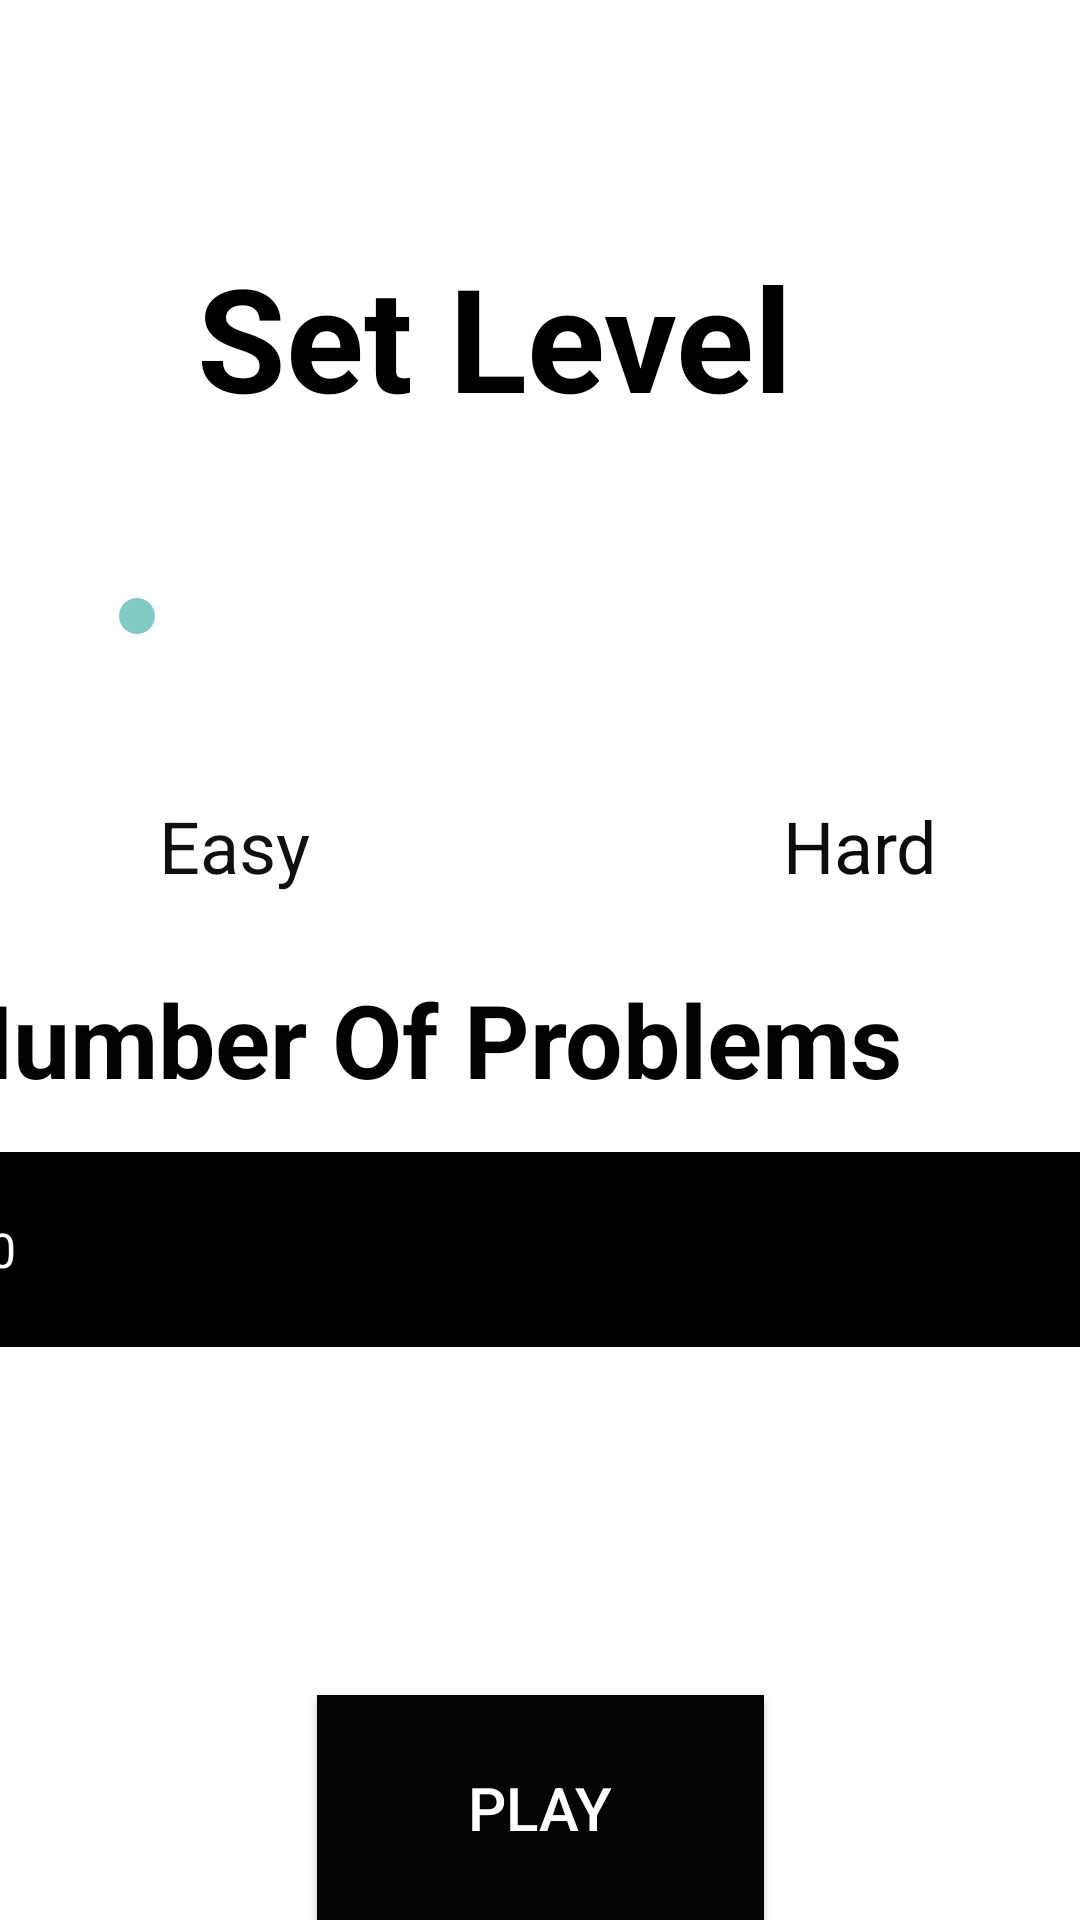

Produce the Android XML layout that renders to this screen, including the resource entries it uses.
<!-- AndroidManifest.xml: application theme Theme.MathQuiz -->
<!-- res/layout/activity_set_level.xml -->
<?xml version="1.0" encoding="utf-8"?>
<androidx.constraintlayout.widget.ConstraintLayout xmlns:android="http://schemas.android.com/apk/res/android"
    xmlns:app="http://schemas.android.com/apk/res-auto"
    xmlns:tools="http://schemas.android.com/tools"
    android:layout_width="match_parent"
    android:layout_height="match_parent"
    android:background="@color/white"
    tools:context=".SetLevel">

    <TextView
        android:id="@+id/textView"
        style="@style/textstyle"
        android:layout_width="228dp"
        android:layout_height="81dp"
        android:text="Set Level"
        android:textColor="@color/black"
        android:textSize="48sp"
        android:textStyle="bold"
        app:layout_constraintBottom_toTopOf="@+id/guideline2"
        app:layout_constraintEnd_toEndOf="parent"
        app:layout_constraintHorizontal_bias="0.497"
        app:layout_constraintStart_toStartOf="parent"
        app:layout_constraintTop_toTopOf="parent"
        app:layout_constraintVertical_bias="0.321" />

    <androidx.constraintlayout.widget.Guideline
        android:id="@+id/guideline2"
        android:layout_width="wrap_content"
        android:layout_height="wrap_content"
        android:orientation="horizontal"
        app:layout_constraintGuide_begin="330dp" />

    <SeekBar
        android:id="@+id/levelSeekBar"
        android:layout_width="301dp"
        android:layout_height="55dp"
        android:max="3"
        android:min="1"
        android:progress="1"
        android:scrollbarSize="10dp"
        app:layout_constraintBottom_toTopOf="@+id/guideline2"
        app:layout_constraintEnd_toEndOf="parent"
        app:layout_constraintStart_toStartOf="parent"
        app:layout_constraintTop_toBottomOf="@+id/textView"
        app:layout_constraintVertical_bias="0.149" />

    <TextView
        android:id="@+id/textView2"
        android:layout_width="wrap_content"
        android:layout_height="wrap_content"
        android:layout_marginTop="33dp"
        android:layout_marginBottom="32dp"
        android:text="Easy"
        android:textColor="#101010"
        android:textSize="24sp"
        app:layout_constraintBottom_toTopOf="@+id/guideline2"
        app:layout_constraintEnd_toStartOf="@+id/textView3"
        app:layout_constraintHorizontal_bias="0.252"
        app:layout_constraintStart_toStartOf="parent"
        app:layout_constraintTop_toBottomOf="@+id/seekBar" />

    <TextView
        android:id="@+id/textView3"
        android:layout_width="wrap_content"
        android:layout_height="wrap_content"
        android:layout_marginBottom="32dp"
        android:text="Hard"
        android:textColor="#0C0C0C"
        android:textSize="24sp"
        app:layout_constraintBottom_toTopOf="@+id/guideline2"
        app:layout_constraintEnd_toEndOf="parent"
        app:layout_constraintHorizontal_bias="0.846"
        app:layout_constraintStart_toStartOf="parent" />

    <Button
        android:id="@+id/button"
        android:layout_width="149dp"
        android:layout_height="75dp"
        android:background="#040404"
        android:onClick="buttonClick"
        android:text="Play"
        android:textSize="20sp"
        app:layout_constraintBottom_toBottomOf="parent"
        app:layout_constraintEnd_toEndOf="parent"
        app:layout_constraintStart_toStartOf="parent" />

    <TextView
        android:id="@+id/textView4"
        android:layout_width="402dp"
        android:layout_height="67dp"
        android:text="Number Of Problems"
        android:textColor="#020202"
        android:textSize="34sp"
        android:textStyle="bold"
        app:layout_constraintBottom_toTopOf="@+id/spinner"
        app:layout_constraintEnd_toEndOf="parent"
        app:layout_constraintHorizontal_bias="0.484"
        app:layout_constraintStart_toStartOf="parent"
        app:layout_constraintTop_toTopOf="@+id/guideline2" />

   <Spinner
        android:id="@+id/spinner"
        android:layout_width="402dp"
        android:layout_height="65dp"
       android:entries="@array/numbers"
       android:background="@color/black"
        android:layout_marginBottom="104dp"
        app:layout_constraintBottom_toTopOf="@+id/button"
        app:layout_constraintEnd_toEndOf="parent"
        app:layout_constraintStart_toStartOf="parent"
        app:layout_constraintTop_toTopOf="@+id/guideline2"
        app:layout_constraintVertical_bias="0.817"
        tools:ignore="TouchTargetSizeCheck,SpeakableTextPresentCheck"/>



</androidx.constraintlayout.widget.ConstraintLayout>
<!-- resources referenced by this layout -->
<resources>
  <array name="numbers">
          <item>"10"</item>
          <item>"20"</item>
          <item>"30"</item>
          <item>"40"</item>
          <item>"50"</item>
          <item>"60"</item>
          <item>"70"</item>
          <item>"80"</item>
  
      </array>
  <style name="Theme.MathQuiz" parent="Theme.AppCompat.NoActionBar">
  
          <item name="colorPrimary">@color/orange</item>
          <item name="colorPrimaryVariant">@color/black</item>
          <item name="colorOnPrimary">@color/white</item>
          <item name="android:statusBarColor" tools:targetApi="l">?attr/colorPrimaryVariant</item>
          
      </style>
  <!-- not gathered from this repository: default colours our renderer supplied (Android Studio template values) -->
  <color name="black">#FF000000</color>
  <color name="white">#FFFFFFFF</color>
</resources>
